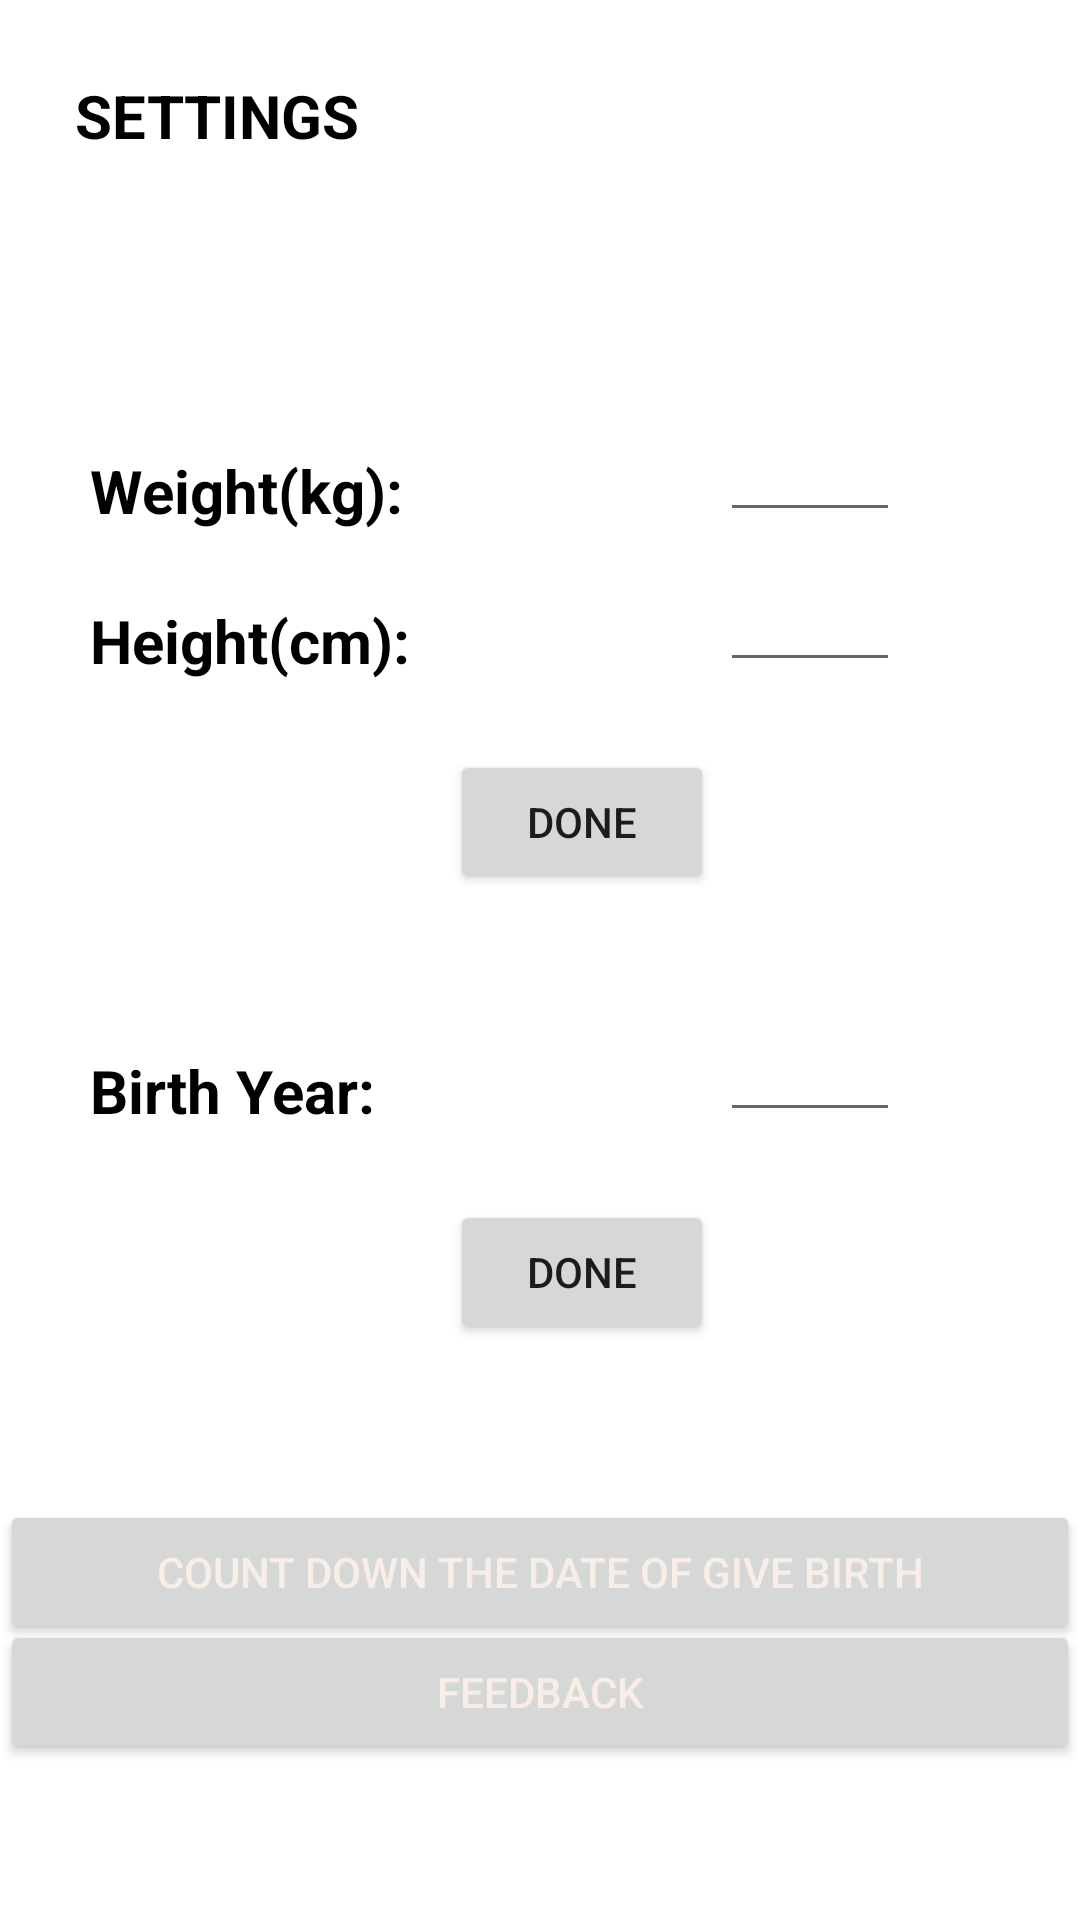

The Android layout XML behind this screen, and the referenced resources:
<!-- AndroidManifest.xml: application theme Theme.Sano -->
<!-- res/layout/fragment_setting.xml -->
<?xml version="1.0" encoding="utf-8"?>
<FrameLayout xmlns:android="http://schemas.android.com/apk/res/android"
             xmlns:tools="http://schemas.android.com/tools"
             android:layout_width="match_parent"
             android:layout_height="match_parent"
             tools:context=".SettingFragment">

    <TextView
            android:layout_width="wrap_content"
            android:layout_height="wrap_content"
            android:id="@+id/note_description"
            android:text="SETTINGS"
            android:textSize="20sp"
            android:textStyle="bold"
            android:textColor="@color/black"
            android:padding="25dp">
    </TextView>

    


    <TextView
            android:layout_width="wrap_content"
            android:layout_height="wrap_content"
            android:text="Weight(kg): "
            android:textSize="20sp"
            android:textStyle="bold"
            android:textColor="@color/black"
            android:layout_marginTop="150dp"
            android:layout_marginLeft="30dp"/>


    <EditText
            android:layout_width="wrap_content"
            android:layout_height="wrap_content"
            android:id="@+id/txt_weight"
            android:textSize="15sp"
            android:inputType="number"
            android:textStyle="bold"
            android:textColor="@color/black"
            android:layout_marginTop="140dp"
            android:layout_marginLeft="240dp"
            android:minWidth="60dp"/>

    <TextView
            android:layout_width="wrap_content"
            android:layout_height="wrap_content"
            android:text="Height(cm): "
            android:textSize="20sp"
            android:textStyle="bold"
            android:textColor="@color/black"
            android:layout_marginTop="200dp"
            android:layout_marginLeft="30dp"/>


    <EditText
            android:layout_width="wrap_content"
            android:layout_height="wrap_content"
            android:id="@+id/txt_height"
            android:textSize="15sp"
            android:inputType="number"
            android:textStyle="bold"
            android:textColor="@color/black"
            android:layout_marginTop="190dp"
            android:layout_marginLeft="240dp"
            android:minWidth="60dp"/>
    <Button
            android:text="DONE"
            android:layout_width="wrap_content"
            android:layout_height="wrap_content"
            android:id="@+id/bt_hw"
            android:layout_marginTop="250dp"
            android:layout_marginLeft="150dp"
    />

    <TextView
            android:layout_width="wrap_content"
            android:layout_height="wrap_content"
            android:text="Birth Year: "
            android:textSize="20sp"
            android:textStyle="bold"
            android:textColor="@color/black"
            android:layout_marginTop="350dp"
            android:layout_marginLeft="30dp"/>

    <EditText
            android:layout_width="wrap_content"
            android:layout_height="wrap_content"
            android:id="@+id/txt_birth_year"
            android:textSize="15sp"
            android:inputType="number"
            android:textStyle="bold"
            android:textColor="@color/black"
            android:layout_marginTop="340dp"
            android:layout_marginLeft="240dp"
            android:minWidth="60dp"/>

    <Button
            android:text="DONE"
            android:layout_width="wrap_content"
            android:layout_height="wrap_content"
            android:id="@+id/bt_by"
            android:layout_marginTop="400dp"
            android:layout_marginLeft="150dp"
    />

    <Button
            android:text="COUNT DOWN THE DATE OF GIVE BIRTH"
            android:layout_width="match_parent"
            android:layout_height="wrap_content"
            android:id="@+id/bt_cd"
            android:layout_marginTop="500sp"
            android:textColor="#F8EEE7"/>

    <Button
            android:text="FEEDBACK"
            android:layout_width="match_parent"
            android:layout_height="wrap_content"
            android:id="@+id/bt_fb"
            android:layout_marginTop="540sp"
            android:textColor="#F8EEE7"/>

</FrameLayout>
<!-- resources referenced by this layout -->
<resources>
  <color name="black">#FF000000</color>
  <style name="Theme.Sano" parent="Theme.MaterialComponents.DayNight.NoActionBar">
          
          <item name="colorPrimary">#94618E</item>
          <item name="colorPrimaryVariant">#49274A</item>
          <item name="colorOnPrimary">#F8EEE7</item>
          
          <item name="colorSecondary">@color/teal_200</item>
          <item name="colorSecondaryVariant">@color/teal_700</item>
          <item name="colorOnSecondary">@color/black</item>
          
          <item name="android:statusBarColor" tools:targetApi="l">?attr/colorPrimaryVariant</item>
          
      </style>
  <color name="teal_200">#FF03DAC5</color>
  <color name="teal_700">#FF018786</color>
</resources>
